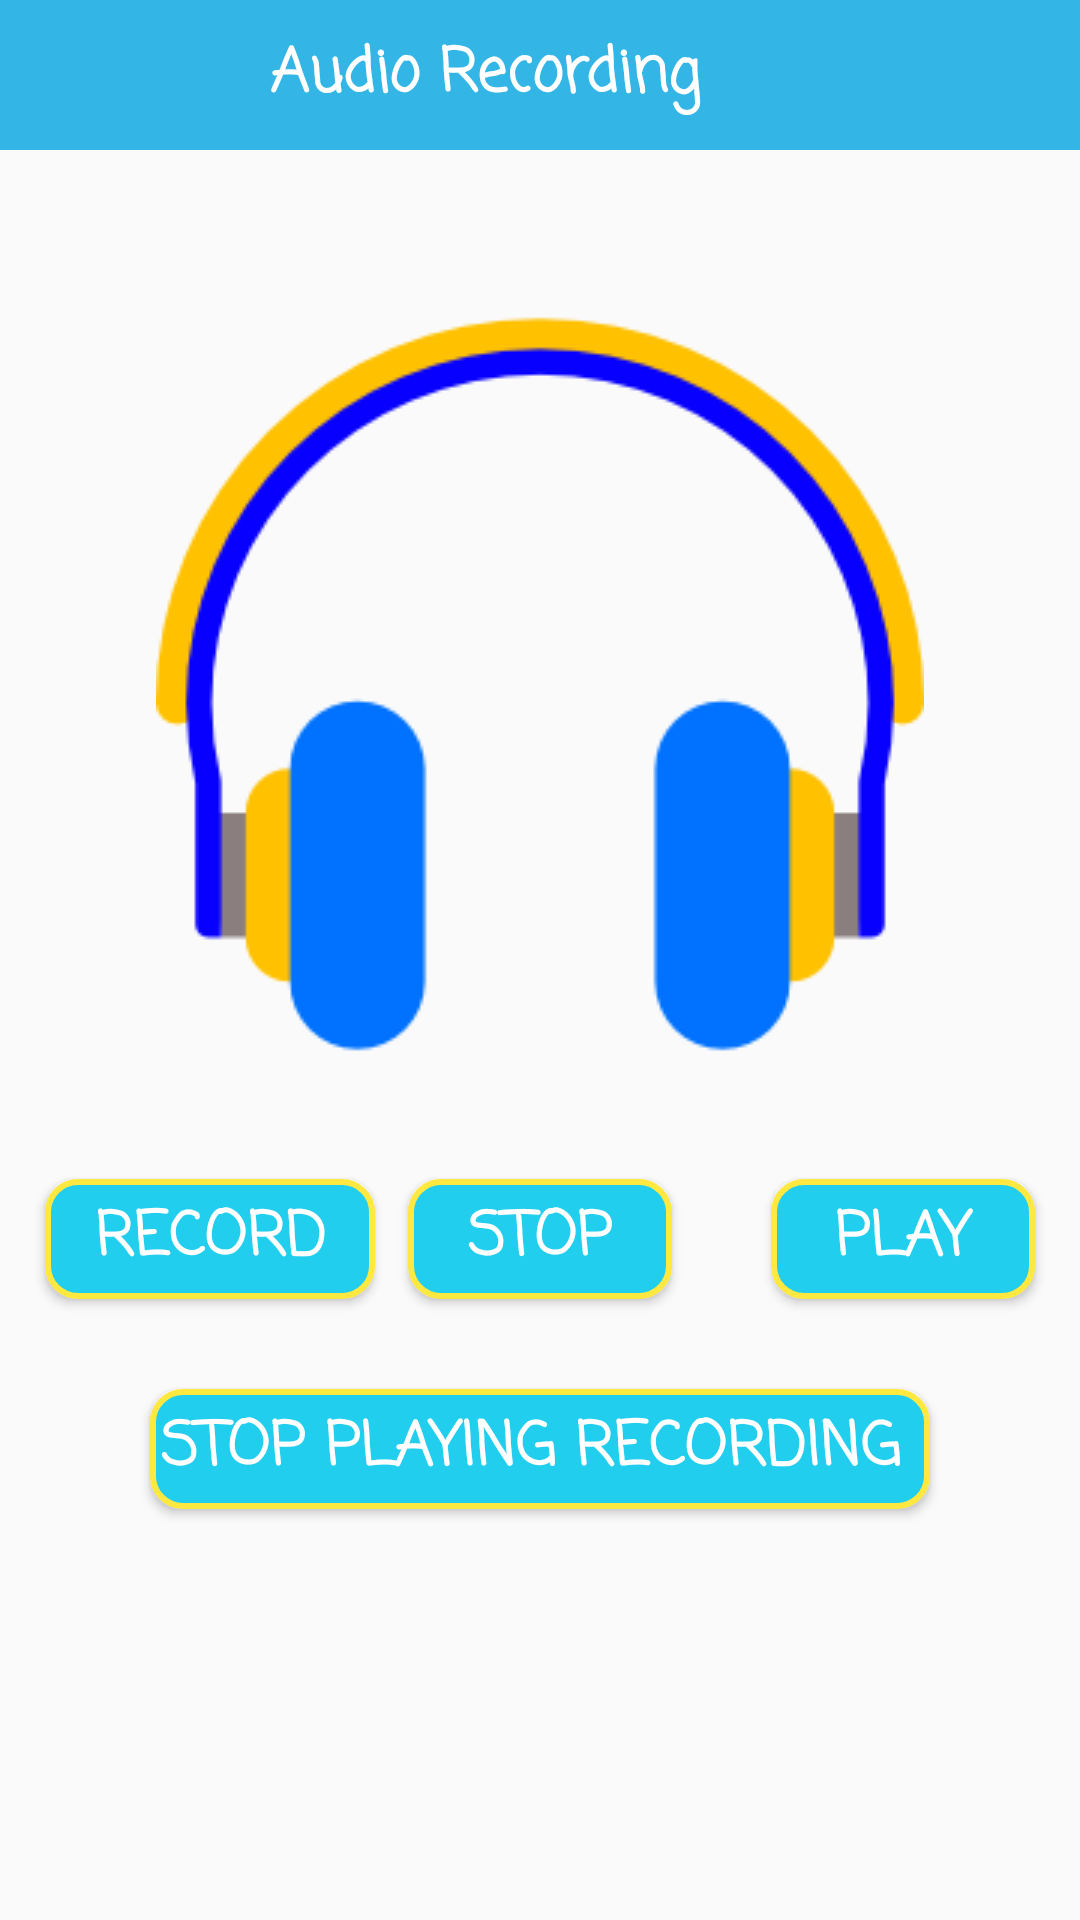

Here is an Android app screen rendered from its layout file. Give the layout XML and the strings, colors and styles it references.
<!-- AndroidManifest.xml: application theme AppTheme -->
<!-- res/layout/activity_audio_recording.xml -->
<?xml version="1.0" encoding="utf-8"?>
<LinearLayout xmlns:android="http://schemas.android.com/apk/res/android"
    xmlns:app="http://schemas.android.com/apk/res-auto"
    xmlns:tools="http://schemas.android.com/tools"
    android:layout_width="match_parent"
    android:layout_height="match_parent"
    android:orientation="vertical"
    android:background="@drawable/bgimage"
    tools:context="com.example.dell.alwayswithu.AudioRecording">

    <android.support.v7.widget.Toolbar
        android:id="@+id/rctoolbar"
        android:layout_width="match_parent"
        android:layout_height="50dp"
        android:background="?attr/colorPrimary"
        android:minHeight="?attr/actionBarSize"
        android:theme="@style/ThemeOverlay.AppCompat.ActionBar"
        app:theme="@style/ThemeOverlay.AppCompat.Dark">


        <ImageView
            android:layout_width="wrap_content"
            android:layout_height="40dp"
            android:onClick="backArrowAudio"
            android:src="@drawable/ic_arrow_back_black_24dp" />

        <TextView
            android:layout_width="wrap_content"
            android:layout_height="wrap_content"
            android:text="Audio Recording"
            android:textColor="@color/colorWhite"
            android:textSize="20sp"
            android:textStyle="bold"
            android:fontFamily="casual"
            android:gravity="center"
            android:layout_marginStart="90dp"
            android:textAlignment="center" />

    </android.support.v7.widget.Toolbar>

    <ScrollView
        android:layout_width="match_parent"
        android:layout_height="wrap_content"
        android:layout_gravity="center">

        <LinearLayout
            android:layout_width="match_parent"
            android:layout_height="match_parent"
            android:gravity="center"
            android:orientation="vertical">

            <ImageView
                android:id="@+id/imageView"
                android:layout_width="match_parent"
                android:layout_height="match_parent"
                android:src="@drawable/microphone"
                android:layout_marginTop="50dp"
                android:layout_gravity="center" />

            <RelativeLayout
                android:layout_width="match_parent"
                android:layout_height="match_parent">

                <Button
                    android:layout_width="110dp"
                    android:layout_height="40dp"
                    android:text="Record"
                    android:fontFamily="casual"
                    android:textStyle="bold"
                    android:textAlignment="center"
                    android:textSize="20sp"
                    android:textColor="@color/colorWhite"
                    android:background="@drawable/button"
                    android:id="@+id/btnrecord"
                    android:layout_marginStart="15dp"
                    android:layout_alignParentLeft="true"
                    android:layout_marginTop="37dp" />

                <Button
                    android:layout_width="wrap_content"
                    android:layout_height="40dp"
                    android:text="STOP"
                    android:textStyle="bold"
                    android:fontFamily="casual"
                    android:textAlignment="center"
                    android:textSize="20sp"
                    android:textColor="@color/colorWhite"
                    android:background="@drawable/button"
                    android:id="@+id/btnstop"
                    android:layout_alignTop="@+id/btnrecord"
                    android:layout_centerHorizontal="true" />

                <Button
                    android:layout_width="wrap_content"
                    android:layout_height="40dp"
                    android:text="Play"
                    android:textStyle="bold"
                    android:fontFamily="casual"
                    android:textAlignment="center"
                    android:textSize="20sp"
                    android:textColor="@color/colorWhite"
                    android:background="@drawable/button"
                    android:id="@+id/btnplay"
                    android:layout_marginEnd="15dp"
                    android:layout_alignTop="@+id/btnstop"
                    android:layout_alignParentRight="true"
                    android:layout_alignParentEnd="true" />

                <Button
                    android:layout_width="260dp"
                    android:layout_height="40dp"
                    android:text="STOP PLAYING RECORDING "
                    android:textStyle="bold"
                    android:fontFamily="casual"
                    android:textAlignment="center"
                    android:textSize="20sp"
                    android:textColor="@color/colorWhite"
                    android:background="@drawable/button"
                    android:layout_margin="30dp"
                    android:id="@+id/btnstopplaying"
                    android:layout_below="@+id/btnstop"
                    android:layout_centerHorizontal="true"
                    android:layout_marginTop="10dp" />
            </RelativeLayout>
        </LinearLayout>
    </ScrollView>
</LinearLayout>
<!-- resources referenced by this layout -->
<resources>
  <color name="colorWhite">#ffffff</color>
  <!-- drawable button (drawable) -->
  <?xml version="1.0" encoding="utf-8"?>
  <selector xmlns:android="http://schemas.android.com/apk/res/android">
  
      <item>
          <shape android:shape="rectangle">
              <solid android:color="@color/colorPrimary"/>
              <stroke android:color="@color/colorPrimaryDark"
                  android:width="2dp" />
              <corners android:radius="10dp" />
          </shape>
      </item>
  
  </selector>
  <!-- drawable microphone: png bitmap (drawable, 9565 bytes) -->
  <style name="AppTheme" parent="Theme.AppCompat.Light.NoActionBar">
          
          <item name="colorPrimary">@android:color/holo_blue_light</item>
          <item name="colorPrimaryDark">@color/colorPrimaryDark</item>
          <item name="colorAccent">@color/colorAccent</item>
          <item name="android:statusBarColor">@color/colorPurple</item>
          <item name="android:colorForeground">@color/colorWhite</item>
          <item name="android:navigationBarColor">@android:color/holo_blue_light</item>
      </style>
  <color name="colorPrimary">#21ceed</color>
  <color name="colorPrimaryDark">#ffe940</color>
  <color name="colorAccent">#fe0408</color>
  <color name="colorPurple">#630583</color>
</resources>
